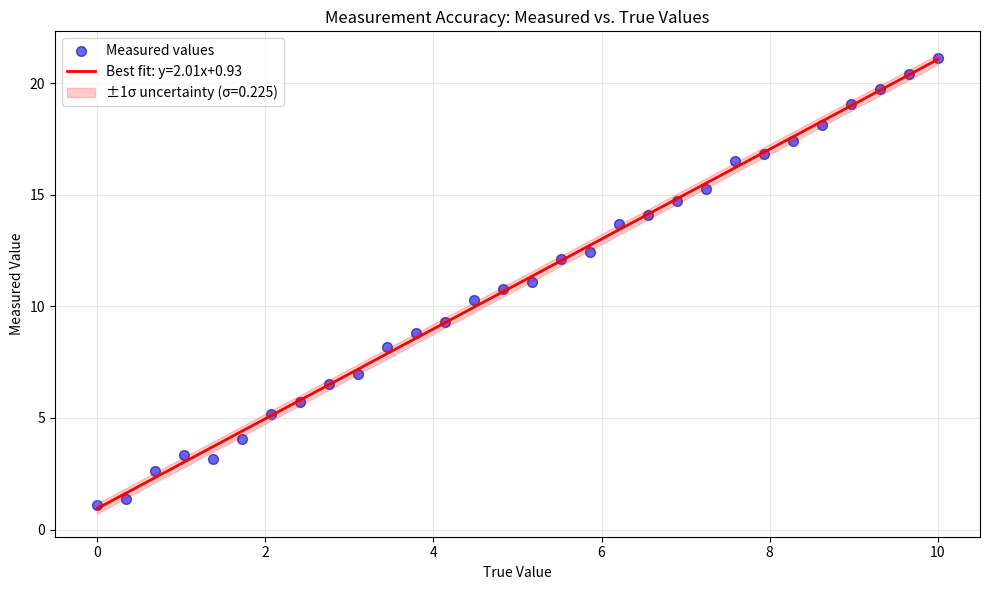

Reproduce this figure in Python.
"""Measurement vs. True Values with Uncertainty Band.

This example demonstrates how to plot measured data against true values,
fit a linear model, and visualize measurement uncertainty using a shaded
±1σ confidence band. Useful for validating sensor accuracy and quantifying
systematic error and noise.
"""

import matplotlib.pyplot as plt
import numpy as np

# Generate data: true values and noisy measurements
rng = np.random.default_rng(seed=42)
x = np.linspace(0, 10, 30)
y = 2*x + 1 + rng.normal(0, 0.3, x.size)

# Fit linear model
slope, icpt = np.polyfit(x, y, 1)
y_fit = slope*x + icpt

# Calculate residuals and uncertainty (±1σ)
residuals = y - y_fit
sigma = np.std(residuals)
uncertainty = 1.0 * sigma

# Create plot
fig, ax = plt.subplots(figsize=(10, 6))

# Scatter plot of measured values
ax.scatter(x, y, color='blue', s=50, alpha=0.6, label='Measured values', edgecolors='navy')

# Best-fit line
ax.plot(x, y_fit, color='red', linewidth=2, label=f'Best fit: y={slope:.2f}x+{icpt:.2f}')

# Uncertainty band (±1σ)
ax.fill_between(x, y_fit - uncertainty, y_fit + uncertainty, 
                 color='red', alpha=0.2, label=f'±1σ uncertainty (σ={sigma:.3f})')

# Labels and formatting
ax.set_xlabel('True Value')
ax.set_ylabel('Measured Value')
ax.set_title('Measurement Accuracy: Measured vs. True Values')
ax.legend(loc='upper left')
ax.grid(True, alpha=0.3)

plt.tight_layout()
plt.show()
